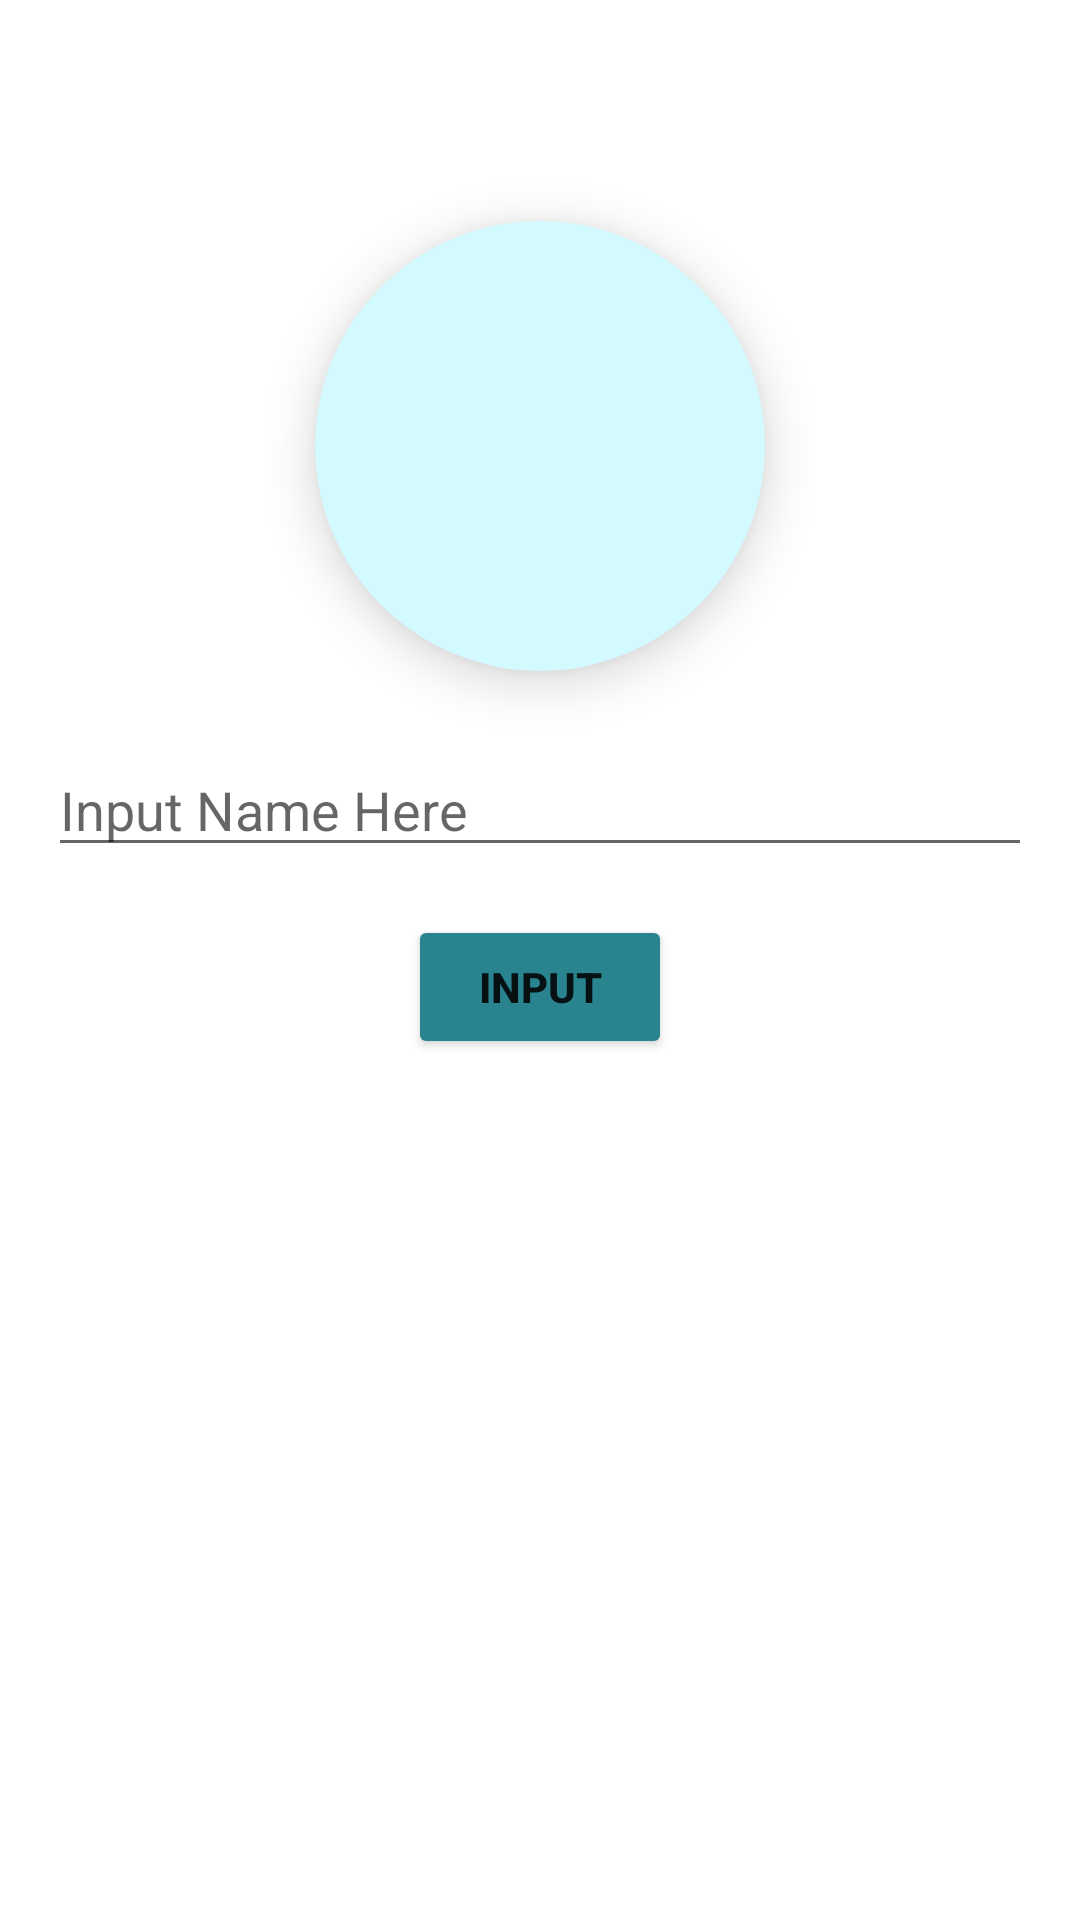

Produce the Android XML layout that renders to this screen, including the resource entries it uses.
<!-- AndroidManifest.xml: application theme Theme.RockPaperScissorGame -->
<!-- res/layout/fragment_input_name.xml -->
<?xml version="1.0" encoding="utf-8"?>
<androidx.constraintlayout.widget.ConstraintLayout xmlns:android="http://schemas.android.com/apk/res/android"
    xmlns:app="http://schemas.android.com/apk/res-auto"
    xmlns:tools="http://schemas.android.com/tools"
    android:layout_width="match_parent"
    android:layout_height="wrap_content"
    android:padding="16dp"
    tools:context=".ui.inputname.InputNameFragment">

    <TextView
        android:id="@+id/tv_title_input_layout"
        android:layout_width="match_parent"
        android:layout_height="wrap_content"
        android:textAlignment="center"
        android:textSize="25sp"
        android:textStyle="bold"
        app:layout_constraintLeft_toLeftOf="parent"
        app:layout_constraintRight_toRightOf="parent"
        app:layout_constraintTop_toTopOf="parent"
        tools:text="INPUT PLAYER 1 NAME" />

    <androidx.cardview.widget.CardView
        android:id="@+id/cv_icon_person"
        android:layout_width="150dp"
        android:layout_height="150dp"
        android:layout_marginTop="24dp"
        android:padding="9dp"
        app:cardBackgroundColor="@color/primary"
        app:cardCornerRadius="100dp"
        app:cardElevation="10dp"
        app:layout_constraintLeft_toLeftOf="parent"
        app:layout_constraintRight_toRightOf="parent"
        app:layout_constraintTop_toBottomOf="@id/tv_title_input_layout">

        <ImageView
            android:layout_width="125dp"
            android:layout_height="125dp"
            android:layout_gravity="center"
            android:src="@drawable/ic_person" />

    </androidx.cardview.widget.CardView>

    <EditText
        android:id="@+id/et_input_name_text"
        android:layout_width="match_parent"
        android:layout_height="wrap_content"
        android:layout_marginTop="24dp"
        android:hint="Input Name Here"
        app:layout_constraintLeft_toLeftOf="parent"
        app:layout_constraintRight_toRightOf="parent"
        app:layout_constraintTop_toBottomOf="@id/cv_icon_person" />

    <Button
        android:id="@+id/btn_input_name"
        android:layout_width="wrap_content"
        android:layout_height="wrap_content"
        android:layout_marginTop="16dp"
        android:backgroundTint="@color/primary_variant"
        android:padding="10dp"
        android:text="INPUT"
        android:textAlignment="center"
        android:textStyle="bold"
        app:layout_constraintLeft_toLeftOf="parent"
        app:layout_constraintRight_toRightOf="parent"
        app:layout_constraintTop_toBottomOf="@id/et_input_name_text" />


</androidx.constraintlayout.widget.ConstraintLayout>
<!-- resources referenced by this layout -->
<resources>
  <color name="primary">#d2faff</color>
  <color name="primary_variant">#29848F</color>
  <style name="Theme.RockPaperScissorGame" parent="Theme.MaterialComponents.DayNight.DarkActionBar">
          
          <item name="colorPrimary">@color/purple_500</item>
          <item name="colorPrimaryVariant">@color/purple_700</item>
          <item name="colorOnPrimary">@color/white</item>
          
          <item name="colorSecondary">@color/teal_200</item>
          <item name="colorSecondaryVariant">@color/teal_700</item>
          <item name="colorOnSecondary">@color/black</item>
          
          <item name="android:statusBarColor" tools:targetApi="l">?attr/colorPrimaryVariant</item>
          
      </style>
  <color name="white">#FFFFFFFF</color>
  <color name="teal_200">#FF03DAC5</color>
  <color name="teal_700">#FF018786</color>
  <color name="black">#FF000000</color>
  <!-- not gathered from this repository: default colours our renderer supplied (Android Studio template values) -->
  <color name="purple_500">#FF6200EE</color>
  <color name="purple_700">#FF3700B3</color>
</resources>
